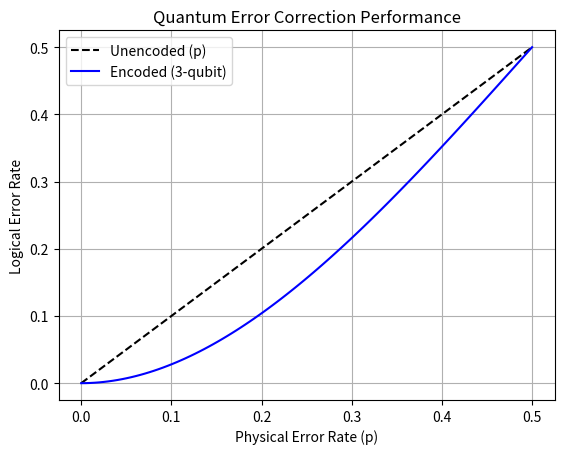

Source code (Python):
%matplotlib inline
import numpy as np
import matplotlib.pyplot as plt

def main():
    # 3-qubit bit flip code correction rate vs physical error rate
    p = np.linspace(0, 0.5, 100)
    p_logical = 3 * p**2 - 2 * p**3
    
    plt.plot(p, p, 'k--', label='Unencoded (p)')
    plt.plot(p, p_logical, 'b-', label='Encoded (3-qubit)')
    plt.title('Quantum Error Correction Performance')
    plt.xlabel('Physical Error Rate (p)')
    plt.ylabel('Logical Error Rate')
    plt.legend()
    plt.grid()
    plt.show()

if __name__ == '__main__':
    main()
